Run: headless pygame with SDL's dummy video driver; simulated clock (each Clock.tick advances the game by its frame time, no real sleeping); random seed 0; keys injected as events and as key.get_pressed() state; no mouse input.
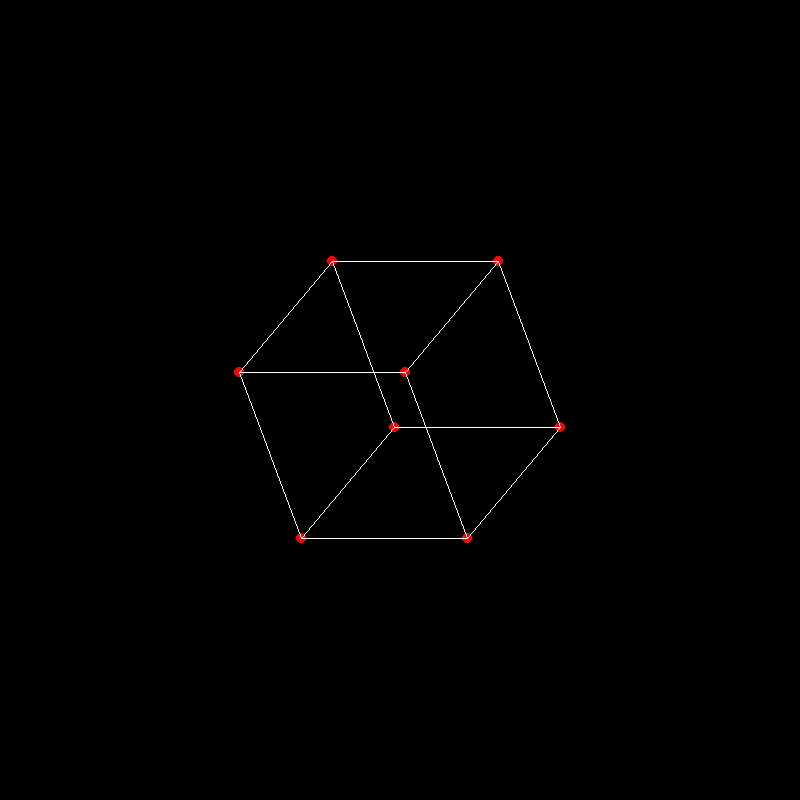
Frame 1 of 4 · flips 1–60 · no input
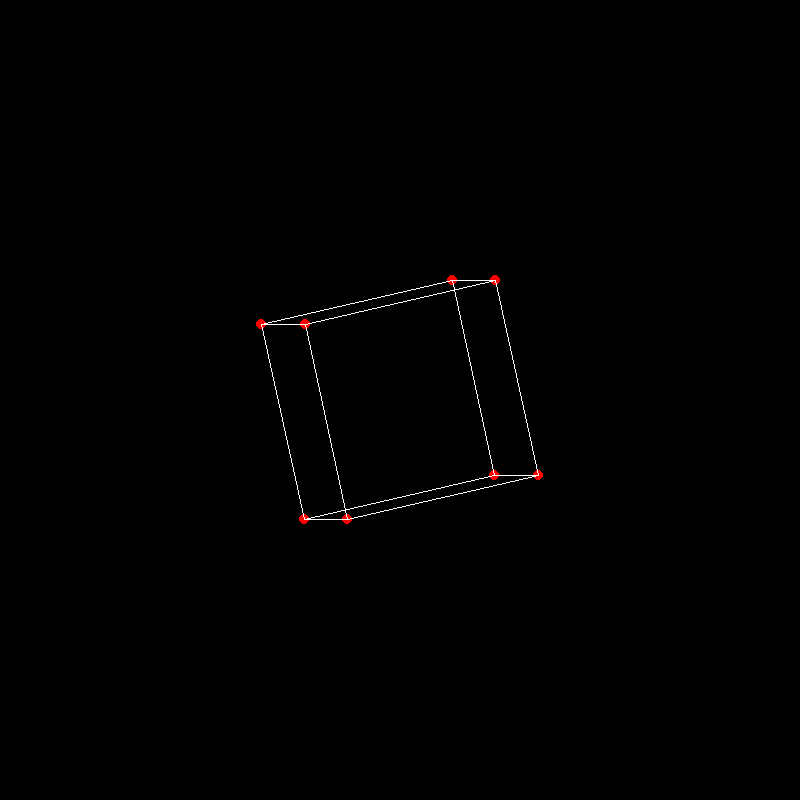
Frame 2 of 4 · flips 61–180 · tapped SPACE, RETURN · held RIGHT (→), D
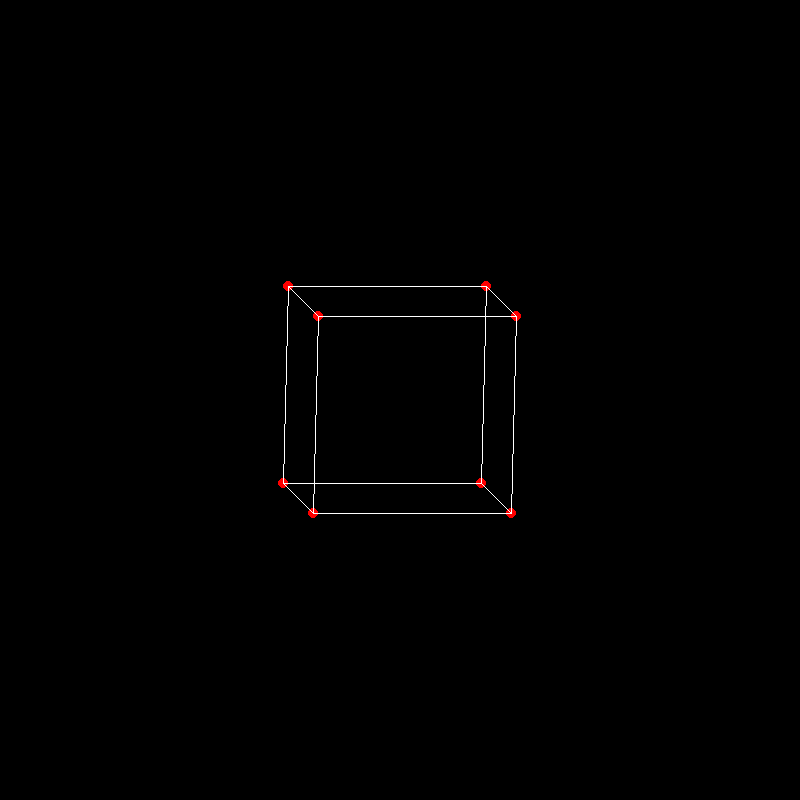
Frame 3 of 4 · flips 181–300 · held DOWN (↓), S
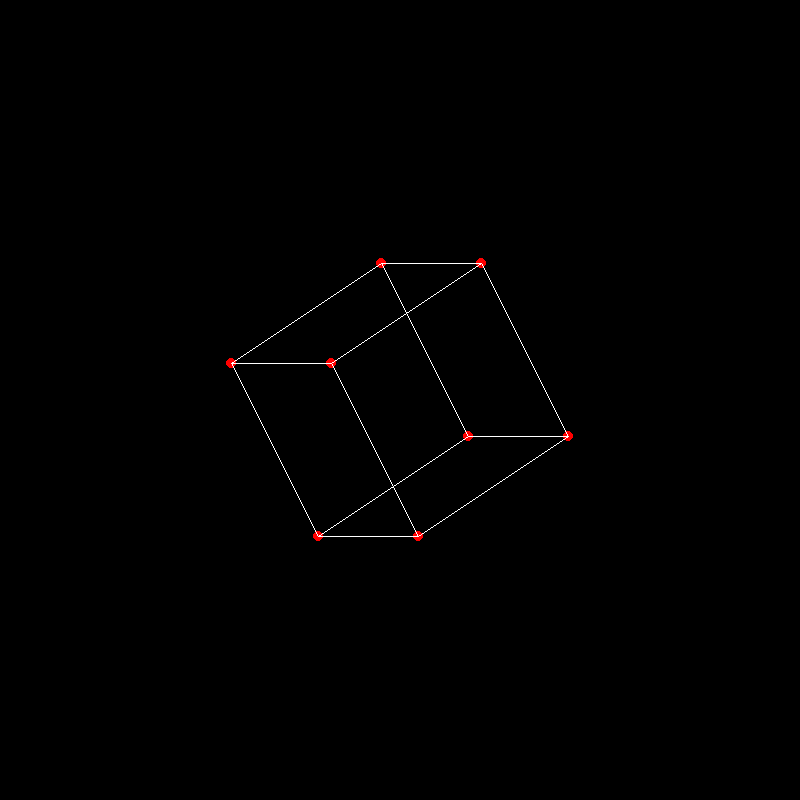
Frame 4 of 4 · flips 301–420 · held LEFT (←), A, UP (↑), W

The pygame program that drew these frames:

import pygame
from math import *
window = pygame.display.set_mode((800, 800))
clock = pygame.time.Clock()

projectionMatrix = [[1,0,0], 
                    [0,1,0], 
                    [0,0,0]]

cubePoints = [n for n in range(8)]
cubePoints[0] = [[-1], [-1], [1]]
cubePoints[1] = [[1], [-1], [1]]
cubePoints[2] = [[1], [1], [1]]
cubePoints[3] = [[-1], [1], [1]]
cubePoints[4] = [[-1], [-1], [-1]]
cubePoints[5] = [[1], [-1], [-1]]
cubePoints[6] = [[1], [1], [-1]]
cubePoints[7] = [[-1], [1], [-1]]




def MultiplyM(a, b):
    aRows = len(a)
    aCols = len(a[0])

    bRows = len(b)
    bCols = len(b[0])

    product = [[0 for _ in range(bCols)] for _ in range(aCols)]

    if aCols == bRows:
        for i in range(aRows):
            for j in range(bCols):
                for k in range(bRows):
                    product[i][j] += a[i][k] * b[k][j]
    else:
        print("incompatible matrix")

    return product

def ConnectPoints(i, j, points):
    pygame.draw.line(window, (255, 255, 255), (points[i][0], points[i][1]), (points[j][0], points[j][1]) )

scale = 100
angleX = angleY = angleZ = 0
while True:
    clock.tick(60)

    window.fill((0,0,0))

    rotationX = [[1, 0, 0],
                    [0, cos(angleX), -sin(angleX)],
                    [0, sin(angleX), cos(angleX)]]

    rotationY = [[cos(angleY), 0, sin(angleY)],
                    [0, 1, 0],
                    [-sin(angleY), 0, cos(angleY)]]

    rotationZ = [[cos(angleZ), -sin(angleZ), 0],
                    [sin(angleZ), cos(angleZ), 0],
                    [0, 0, 1]]

    angleX += 0.01
    angleY += 0.01


    points = [0 for _ in range(len(cubePoints))]
    i = 0
    for point in cubePoints:

        rotateX = MultiplyM(rotationX, point)
        rotateY = MultiplyM(rotationY, rotateX)
        rotateZ = MultiplyM(rotationZ, rotateY)



        point2D = MultiplyM(projectionMatrix, rotateZ)

        x = (point2D[0][0] * scale + 400)
        y = (point2D[1][0] * scale + 400)

        points[i] = (x,y)
        i += 1
        pygame.draw.circle(window, (255, 0, 0), (x, y), 5)

    ConnectPoints(0, 1, points)
    ConnectPoints(0, 3, points)
    ConnectPoints(0, 4, points)
    ConnectPoints(1, 2, points)
    ConnectPoints(1, 5, points)
    ConnectPoints(2, 6, points)
    ConnectPoints(2, 3, points)
    ConnectPoints(3, 7, points)
    ConnectPoints(4, 5, points)
    ConnectPoints(4, 7, points)
    ConnectPoints(6, 5, points)
    ConnectPoints(6, 7, points)

    

    for event in pygame.event.get():
        if event.type == pygame.QUIT:
            pygame.quit()
    pygame.display.update()
